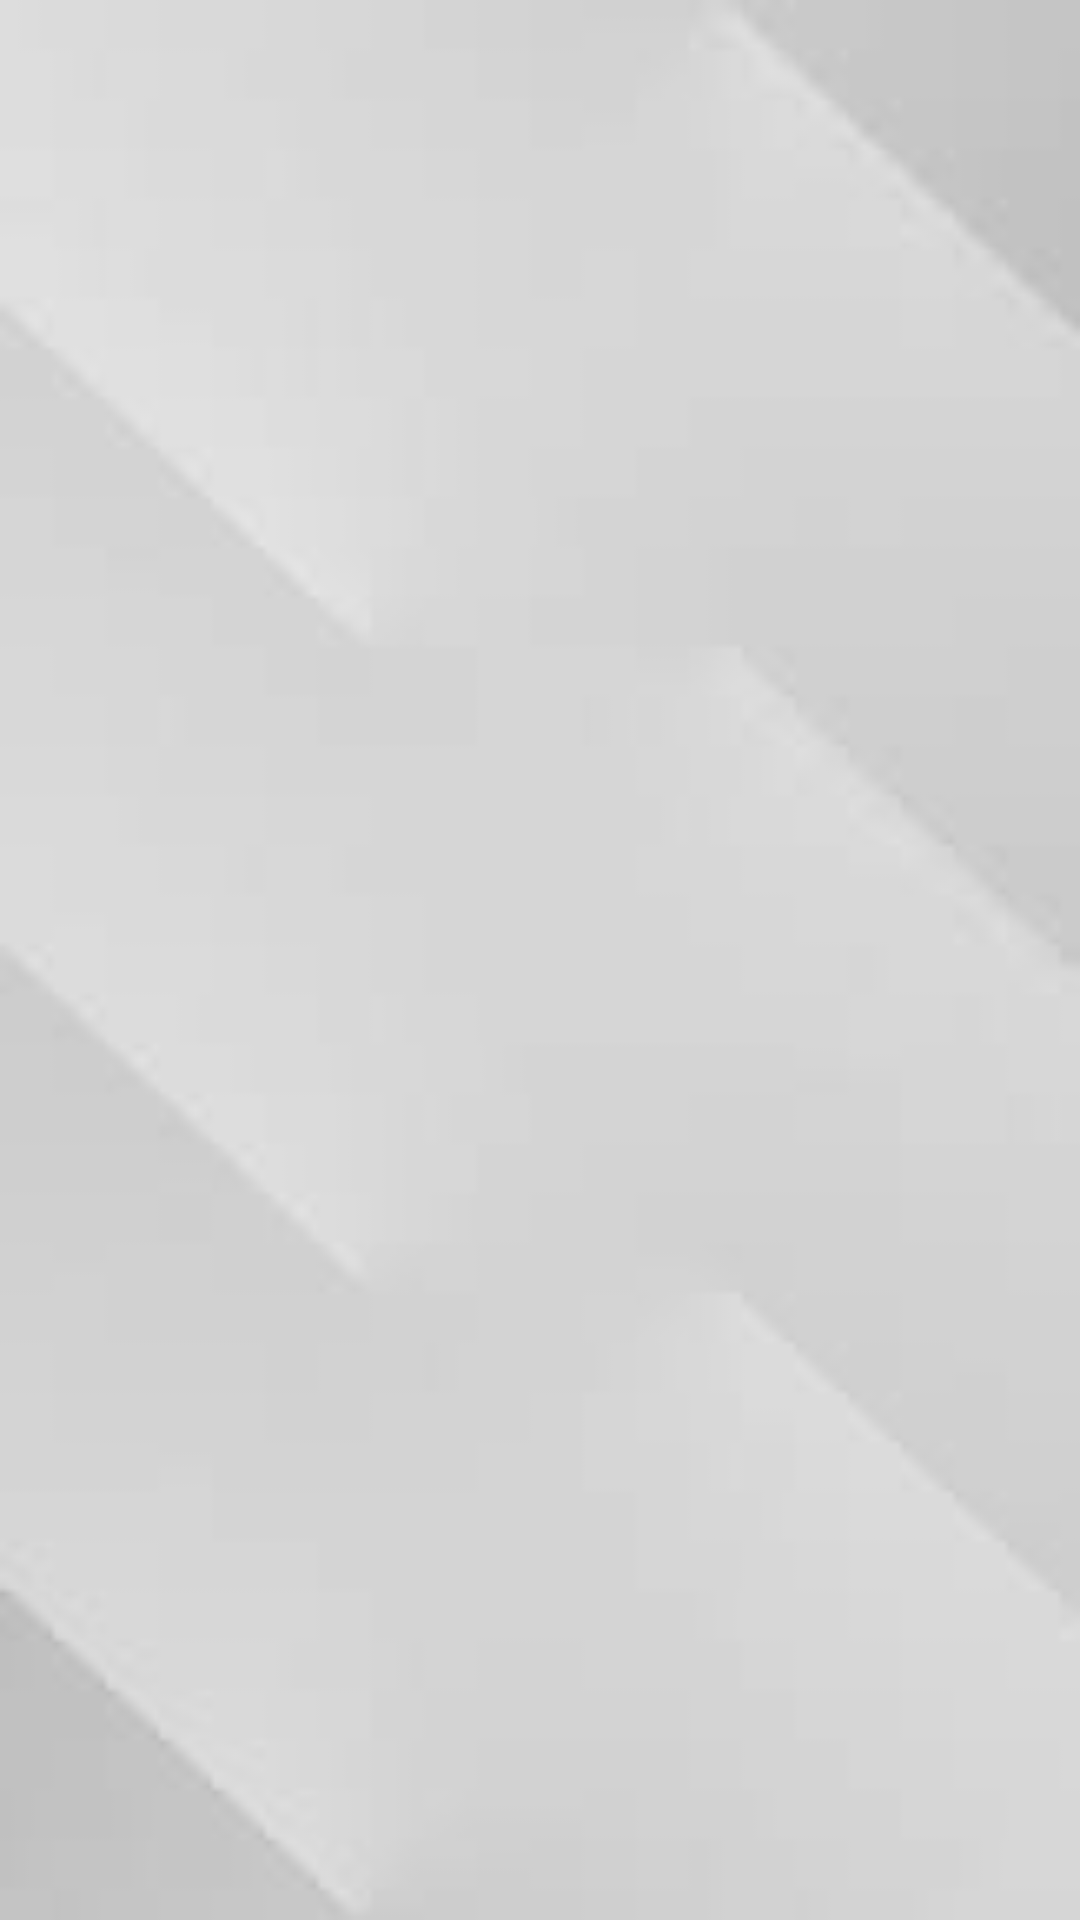

Reconstruct the res/layout file that produces this screen, plus the resources it refers to.
<!-- AndroidManifest.xml: application theme Theme.GroundOnline -->
<!-- res/layout/activity_registration_status.xml -->
<?xml version="1.0" encoding="utf-8"?>
<LinearLayout
    xmlns:android="http://schemas.android.com/apk/res/android"
    android:layout_width="match_parent"
    android:layout_height="match_parent"
    android:orientation="vertical"
    android:padding="16dp"
    android:background="@drawable/img_5">

<ListView
        android:id="@+id/bookingListView"
        android:layout_width="match_parent"
        android:layout_height="match_parent"
        android:dividerHeight="1dp" />
</LinearLayout>
<!-- resources referenced by this layout -->
<resources>
  <!-- drawable img_5: png bitmap (drawable, 9851 bytes) -->
  <style name="Theme.GroundOnline" parent="Base.Theme.GroundOnline" />
  <style name="Base.Theme.GroundOnline" parent="Theme.Material3.DayNight.NoActionBar">
          
          
      </style>
</resources>
